2-way image classification set "ece4300-not-hotdog" from GitHub (gargasz-13/ece4300-not-hotdog); label vocabulary: fruit, hotdogs.

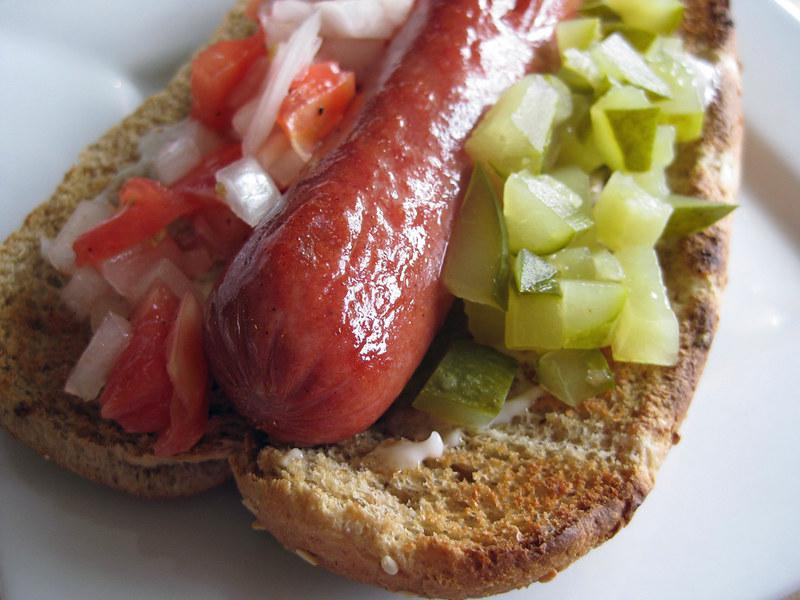
Label: hotdogs

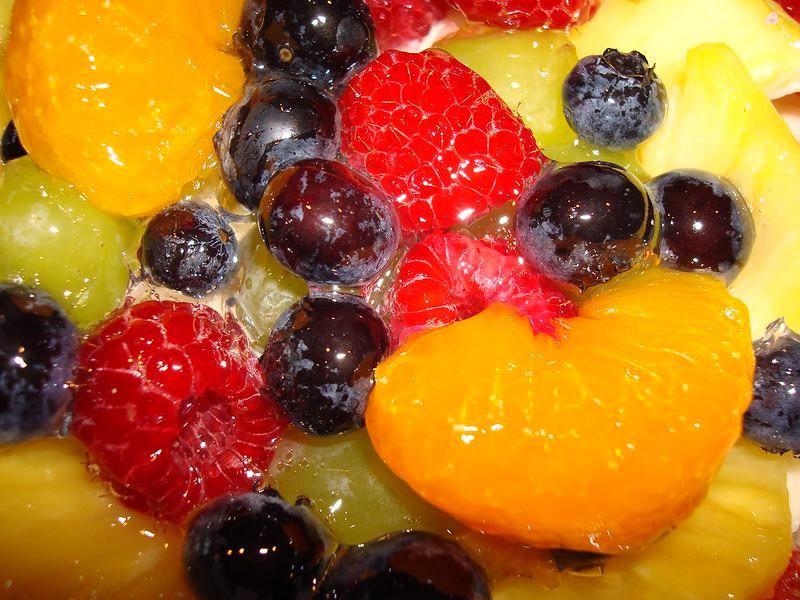
Label: fruit

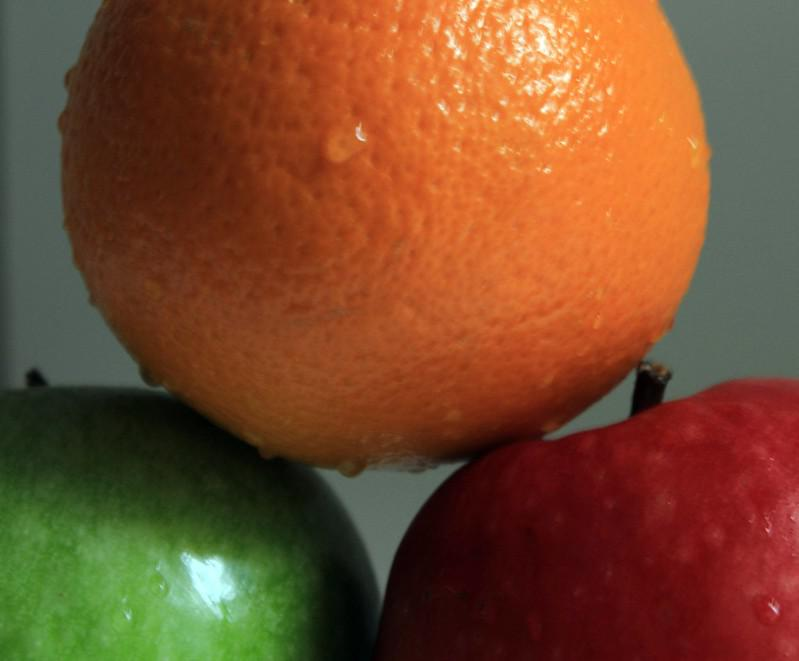
Label: fruit

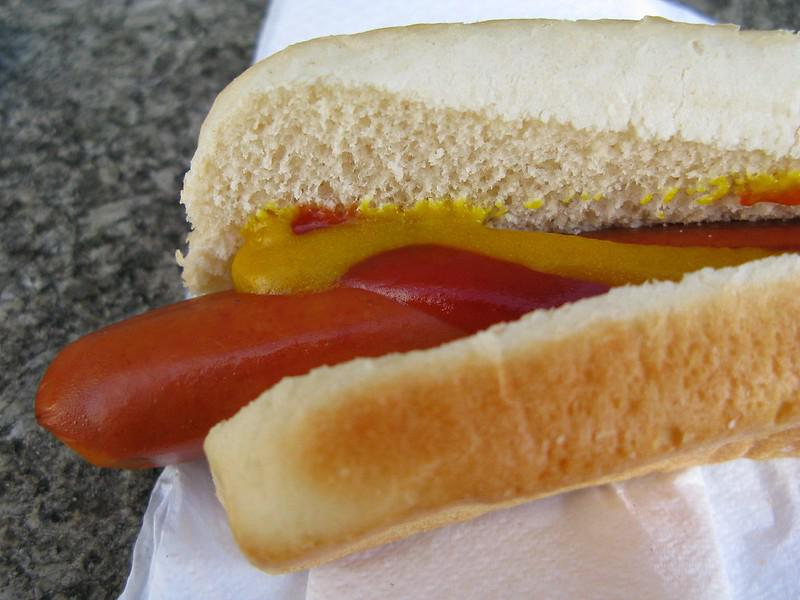
Label: hotdogs

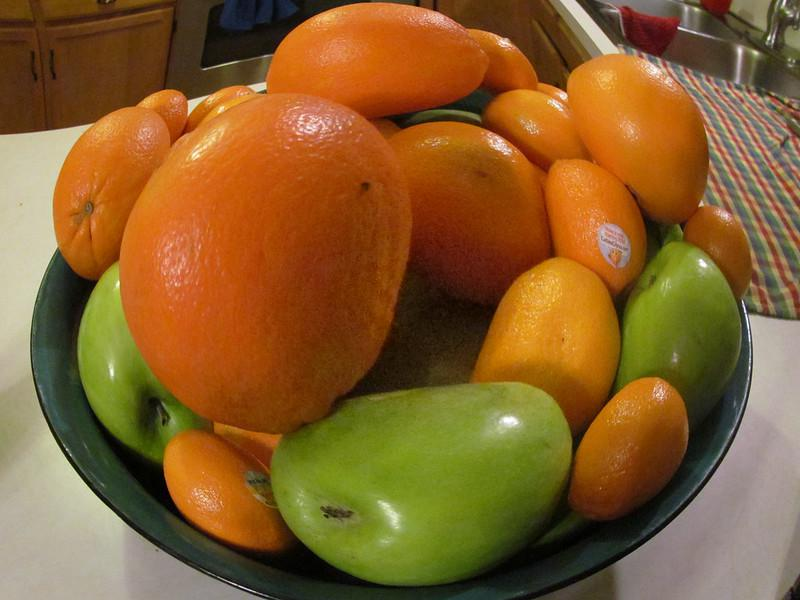
Label: fruit

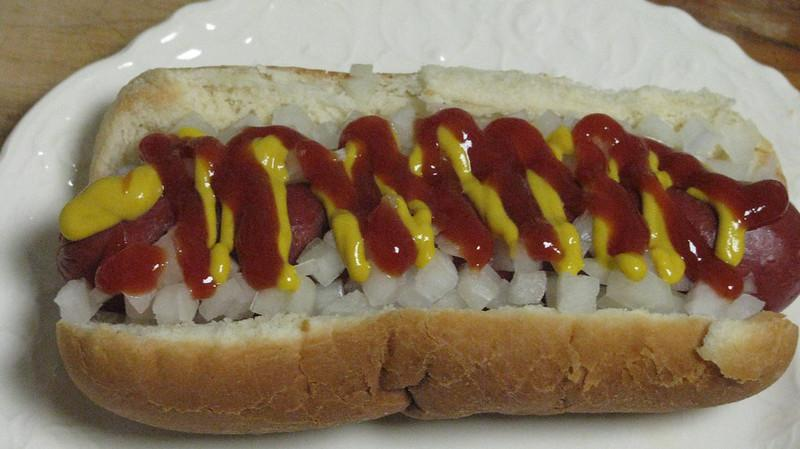
Label: hotdogs
